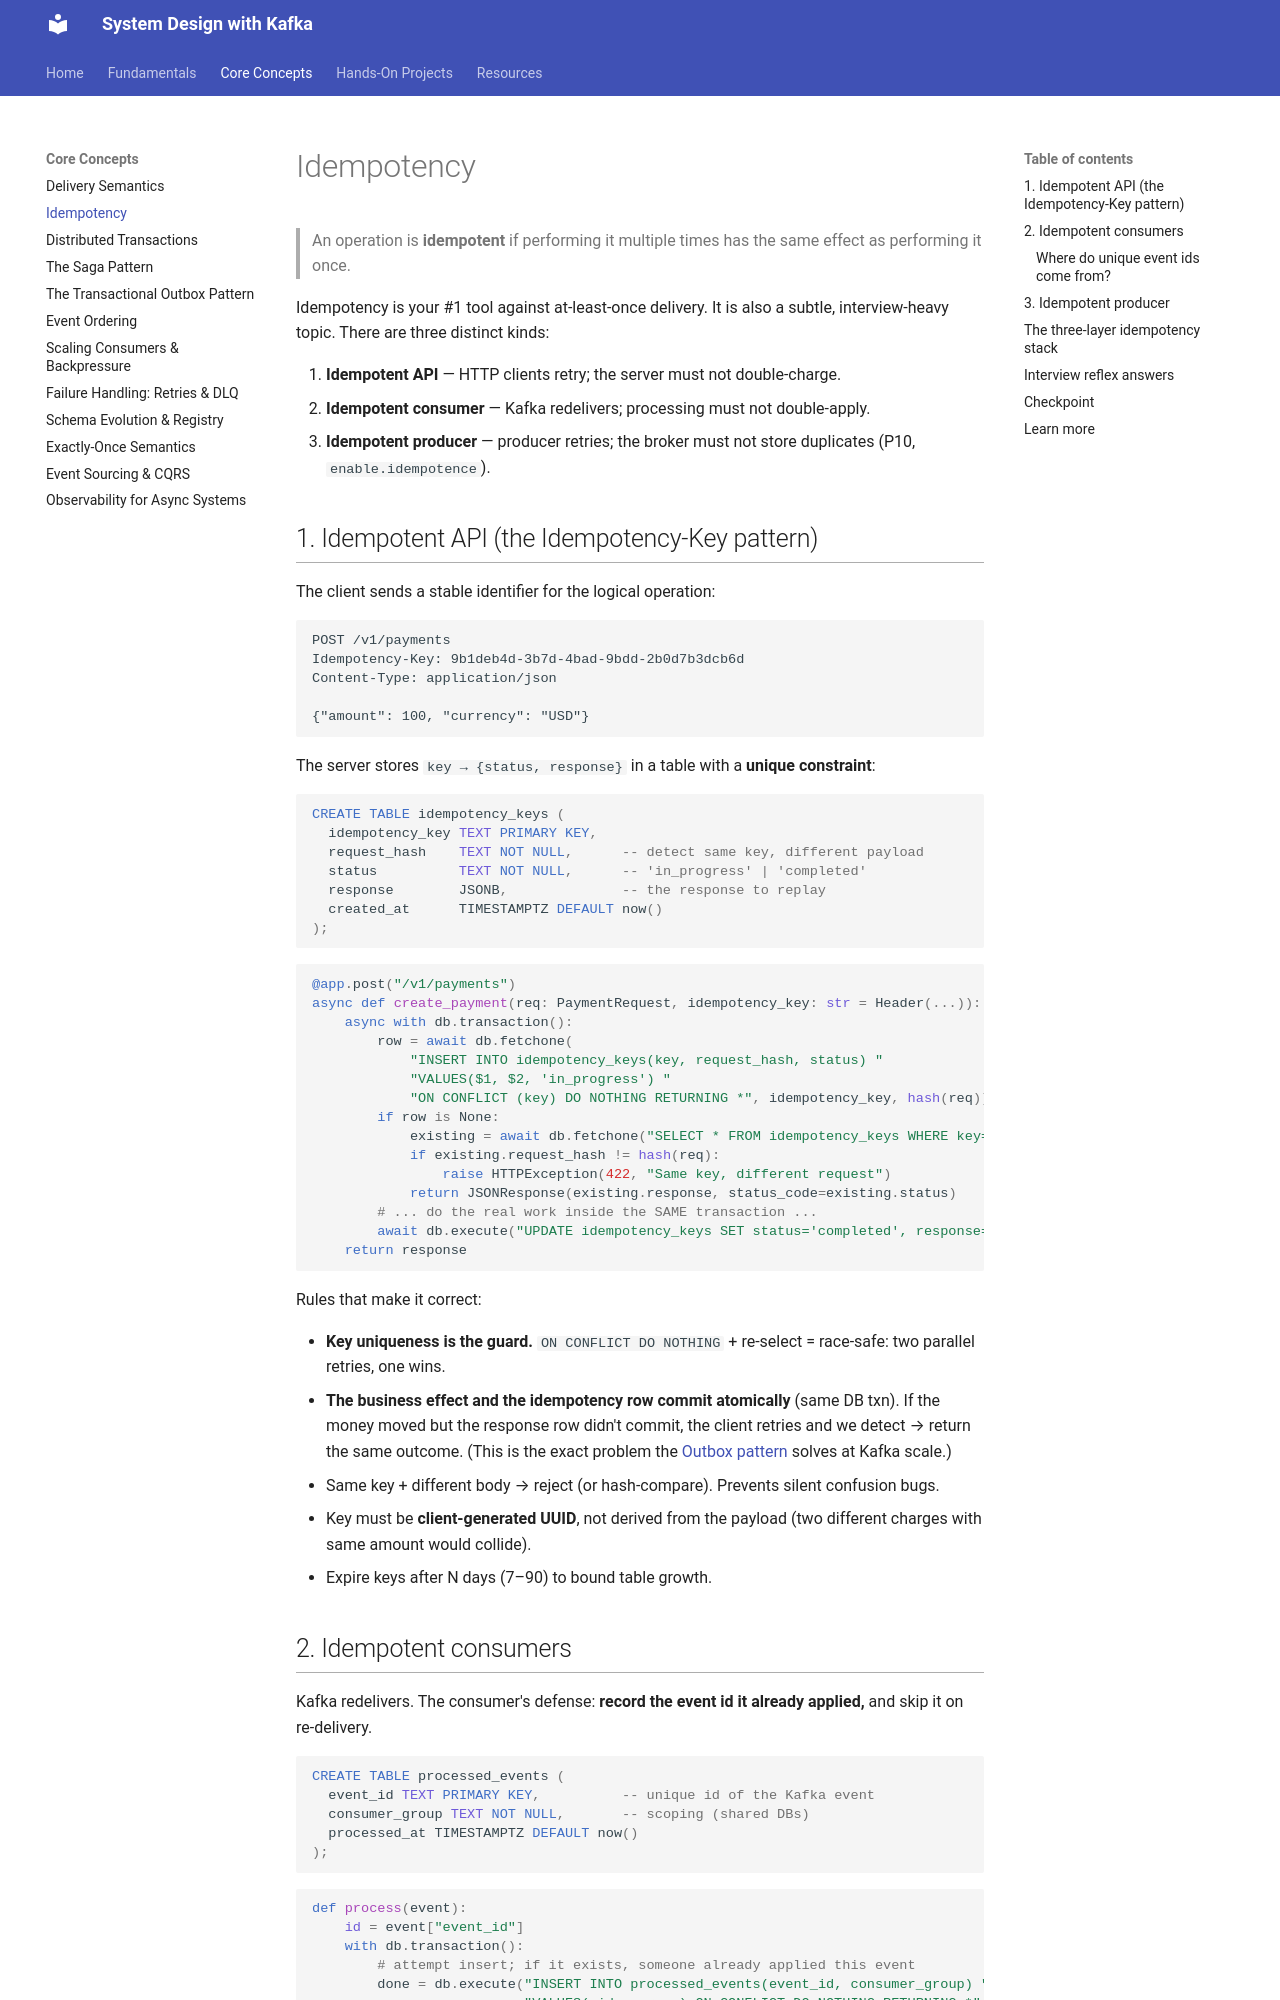

repository: dineshpabbi10/system-design-handson · page: 02-concepts/idempotency/index.html · generator: mkdocs

# Idempotency

> An operation is **idempotent** if performing it multiple times has the same effect
> as performing it once.

Idempotency is your #1 tool against at-least-once delivery. It is also a subtle,
interview-heavy topic. There are three distinct kinds:

1. **Idempotent API** — HTTP clients retry; the server must not double-charge.
2. **Idempotent consumer** — Kafka redelivers; processing must not double-apply.
3. **Idempotent producer** — producer retries; the broker must not store duplicates
   (P10, `enable.idempotence`).

## 1. Idempotent API (the Idempotency-Key pattern)

The client sends a stable identifier for the logical operation:

```http
POST /v1/payments
Idempotency-Key: 9b1deb4d-3b7d-4bad-9bdd-2b0d7b3dcb6d
Content-Type: application/json

{"amount": 100, "currency": "USD"}
```

The server stores `key → {status, response}` in a table with a **unique constraint**:

```sql
CREATE TABLE idempotency_keys (
  idempotency_key TEXT PRIMARY KEY,
  request_hash    TEXT NOT NULL,      -- detect same key, different payload
  status          TEXT NOT NULL,      -- 'in_progress' | 'completed'
  response        JSONB,              -- the response to replay
  created_at      TIMESTAMPTZ DEFAULT now()
);
```

```python
@app.post("/v1/payments")
async def create_payment(req: PaymentRequest, idempotency_key: str = Header(...)):
    async with db.transaction():
        row = await db.fetchone(
            "INSERT INTO idempotency_keys(key, request_hash, status) "
            "VALUES($1, $2, 'in_progress') "
            "ON CONFLICT (key) DO NOTHING RETURNING *", idempotency_key, hash(req))
        if row is None:
            existing = await db.fetchone("SELECT * FROM idempotency_keys WHERE key=$1", idempotency_key)
            if existing.request_hash != hash(req):
                raise HTTPException(422, "Same key, different request")
            return JSONResponse(existing.response, status_code=existing.status)
        # ... do the real work inside the SAME transaction ...
        await db.execute("UPDATE idempotency_keys SET status='completed', response=$1 WHERE key=$2", ...)
    return response
```

Rules that make it correct:

- **Key uniqueness is the guard.** `ON CONFLICT DO NOTHING` + re-select = race-safe:
  two parallel retries, one wins.
- **The business effect and the idempotency row commit atomically** (same DB txn).
  If the money moved but the response row didn't commit, the client retries and we
  detect → return the same outcome. (This is the exact problem the
  [Outbox pattern](outbox.md) solves at Kafka scale.)
- Same key + different body → reject (or hash-compare). Prevents silent confusion bugs.
- Key must be **client-generated UUID**, not derived from the payload (two different
  charges with same amount would collide).
- Expire keys after N days (7–90) to bound table growth.

## 2. Idempotent consumers

Kafka redelivers. The consumer's defense: **record the event id it already applied,**
and skip it on re-delivery.

```sql
CREATE TABLE processed_events (
  event_id TEXT PRIMARY KEY,          -- unique id of the Kafka event
  consumer_group TEXT NOT NULL,       -- scoping (shared DBs)
  processed_at TIMESTAMPTZ DEFAULT now()
);
```

```python
def process(event):
    id = event["event_id"]
    with db.transaction():
        # attempt insert; if it exists, someone already applied this event
        done = db.execute("INSERT INTO processed_events(event_id, consumer_group) "
                          "VALUES(:id, :group) ON CONFLICT DO NOTHING RETURNING *", ...)
        if done:
            apply_event_logic(event)   # stock move, ledger entry, email job row
```

Or rely on a natural unique key when one exists: `INSERT ... ON CONFLICT (charge_id)
DO NOTHING` on the business table itself. The `processed_events` table generalizes it.

!!! warning "Race on the guard"
    If two workers could process the same event concurrently (same consumer group —
    that's impossible by partition assignment; but *different groups* or manual
    replays can), the unique constraint is the only safe guard — check-then-insert
    in Python races. Always express dedup as a constraint, never as a SELECT check.
